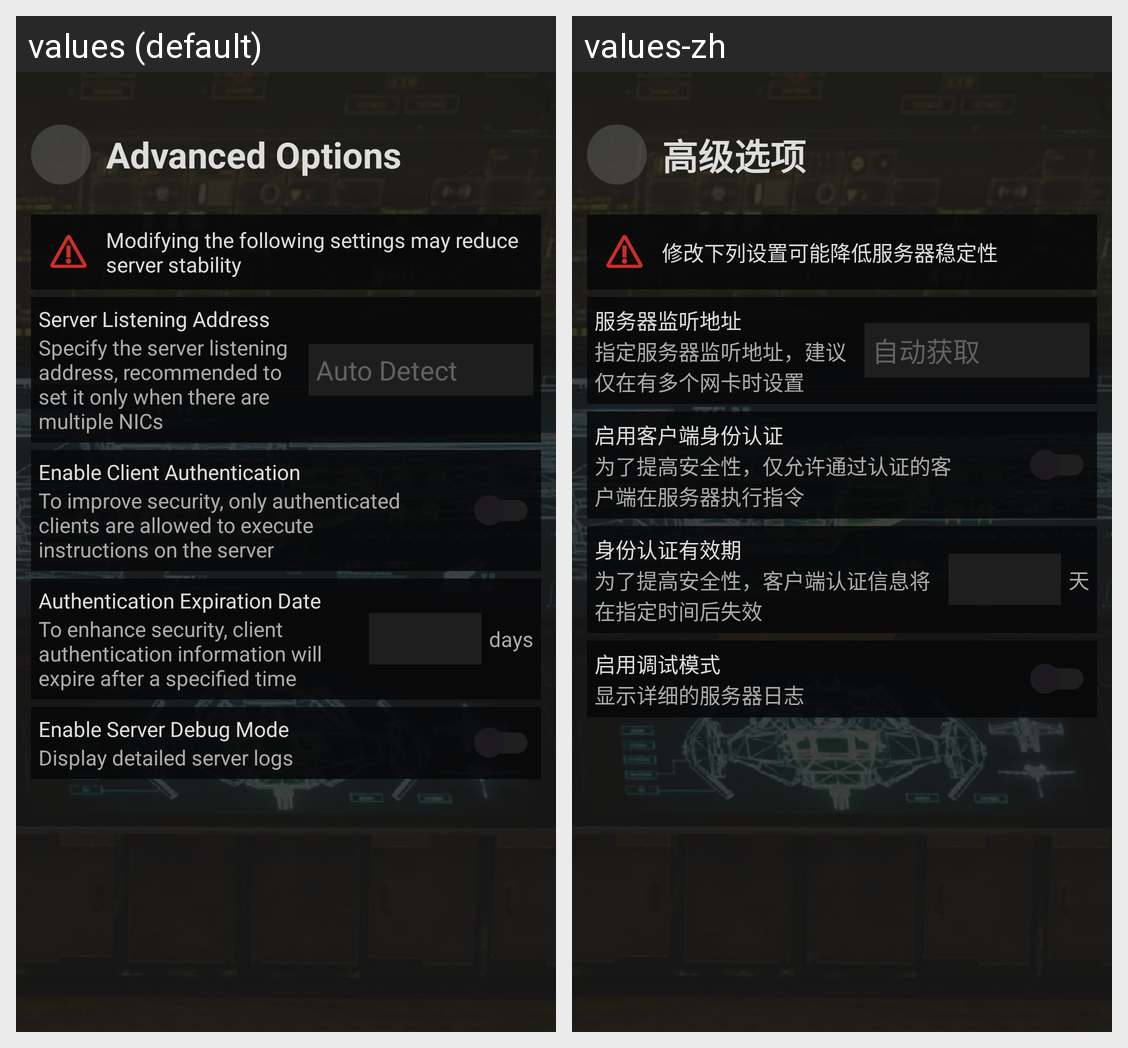

Locale-by-locale string values for the Android screen shown in this grid:
Android screen res/layout/fragment_settings_sync.xml rendered under 2 locales, left to right: values (default), values-zh. Device: Nexus 5 (rendered at 1080×1920; each locale shown at half size, 540×960, under a caption strip naming it); theme Theme.CallForStratagems.
Strings drawn on this screen, with the default value and each locale's value (text and hints the layout hard-codes, and strings that could not be matched under every locale, appear in the picture but are not listed):

fragment_settings_sync
  values: Advanced Options
  values-zh: 高级选项

set_sync_advance_alert
  values: Modifying the following settings may reduce server stability
  values-zh: 修改下列设置可能降低服务器稳定性

set_sync_ip
  values: Server Listening Address
  values-zh: 服务器监听地址

set_sync_ip_desc
  values: Specify the server listening address, recommended to set it only when there are multiple NICs
  values-zh: 指定服务器监听地址，建议仅在有多个网卡时设置

set_sync_ip_auto
  values: Auto Detect
  values-zh: 自动获取

set_sync_auth
  values: Enable Client Authentication
  values-zh: 启用客户端身份认证

set_sync_auth_desc
  values: To improve security, only authenticated clients are allowed to execute instructions on the server
  values-zh: 为了提高安全性，仅允许通过认证的客户端在服务器执行指令

set_sync_auth_timeout
  values: Authentication Expiration Date
  values-zh: 身份认证有效期

set_sync_auth_timeout_desc
  values: To enhance security, client authentication information will expire after a specified time
  values-zh: 为了提高安全性，客户端认证信息将在指定时间后失效

set_unit_day
  values: days
  values-zh: 天

set_sync_debug
  values: Enable Server Debug Mode
  values-zh: 启用调试模式

set_sync_debug_desc
  values: Display detailed server logs
  values-zh: 显示详细的服务器日志
